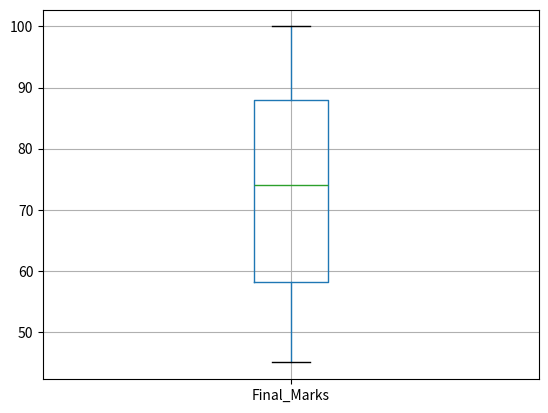
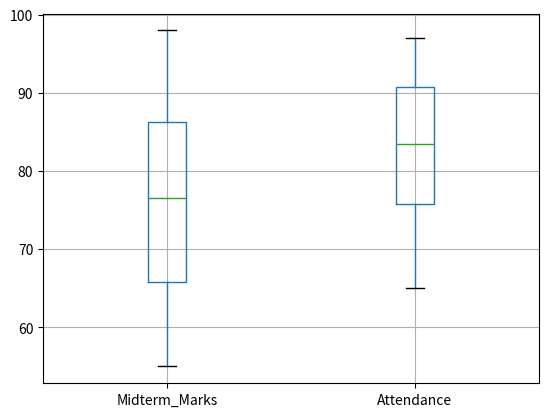
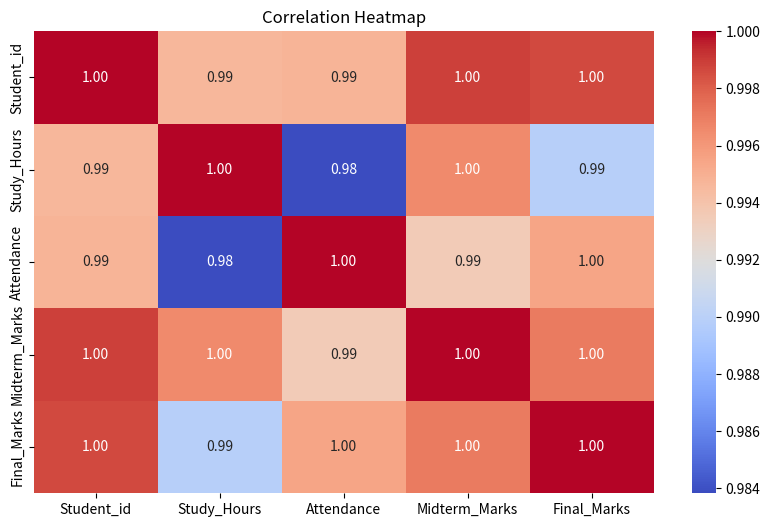
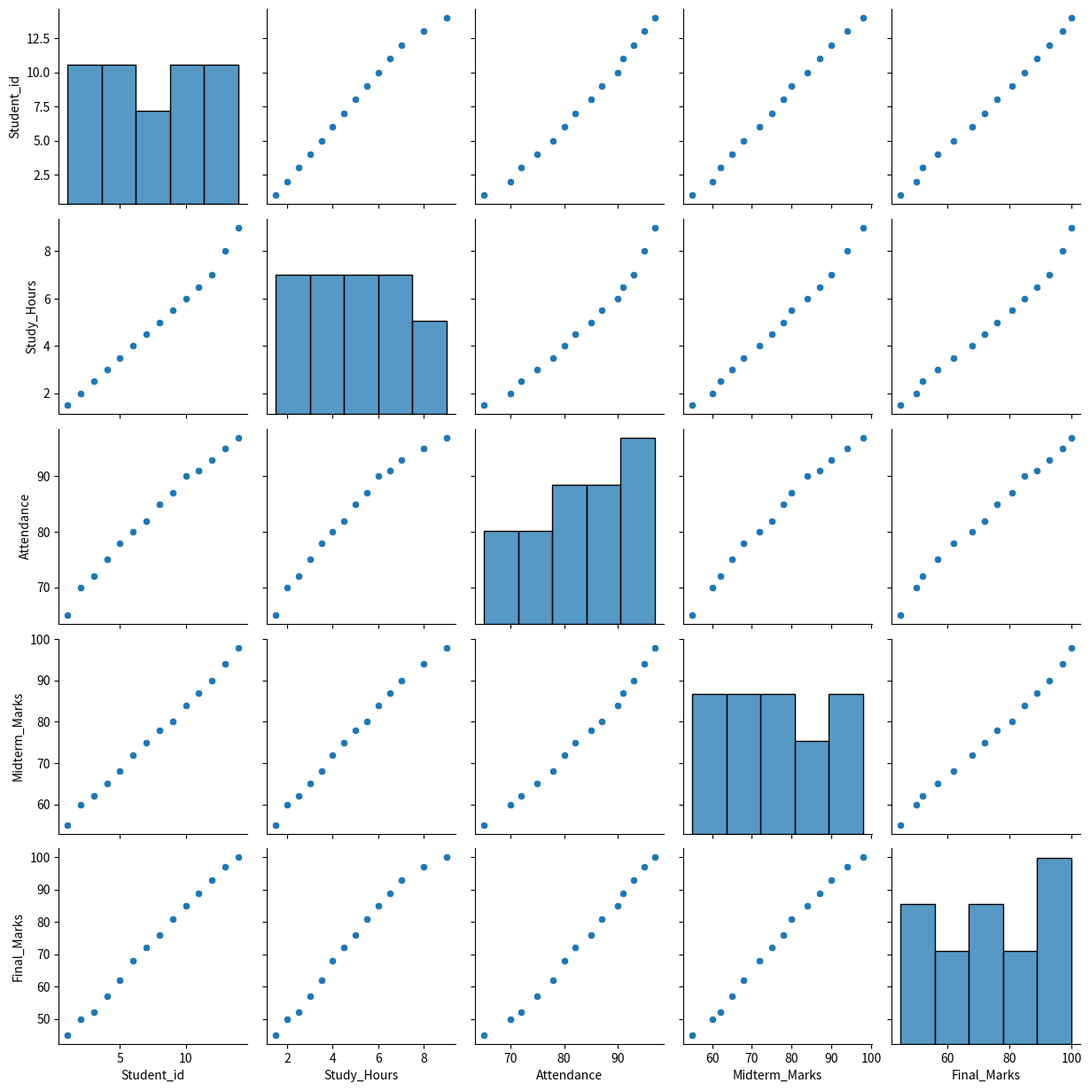
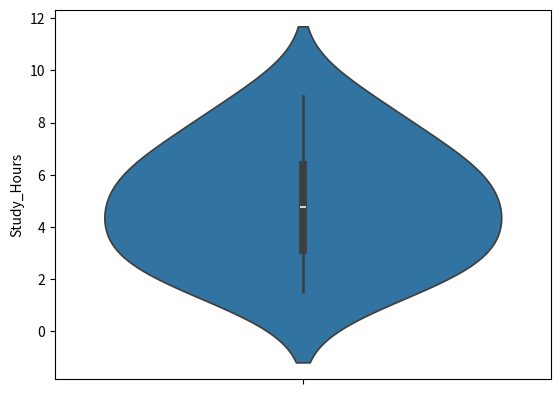
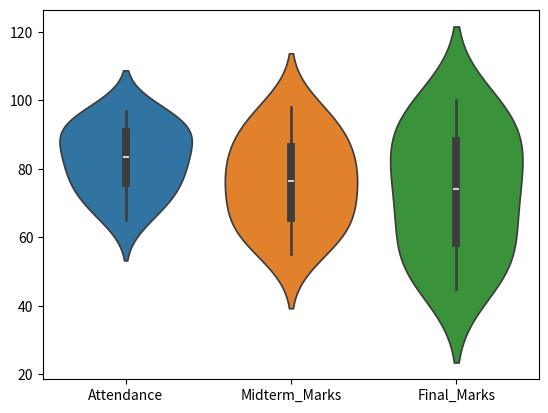

Source code (Python) for these figures, in order: (Note: this script raises an exception after producing the figures.)
#import pandas library
import pandas as pd
#import numpy library
import numpy as np
#import matlpotlib.pyplot library
import matplotlib.pyplot as plt
#import seaborn library
import seaborn as sns


#Create a dataset
data = {
    "Student_id": [1, 2, 3, 4, 5, 6, 7, 8, 9, 10, 11, 12, 13, 14],
    "Study_Hours": [1.5,2.0,2.5,3.0,3.5,4.0,4.5,5.0,5.5,6.0,6.5,7.0,8.0,9.0],
    "Attendance": [65,70,72,75,78,80,82,85,87,90,91,93,95,97],
    "Midterm_Marks": [55,60,62,65,68,72,75,78,80,84,87,90,94,98],
    "Final_Marks": [45,50,52,57,62,68,72,76,81,85,89,93,97,100],
}
df = pd.DataFrame(data)
print(df)

#Display first five values from the dataset.
df.head()

#Display the information about the detaset
df.info()

# Display the statistical information.
df.describe()

#Create a boox plot for final marks column.
df.boxplot(column="Final_Marks")
plt.show()

#Create box plot for multiple columns.
df.boxplot(column=["Midterm_Marks", "Attendance"])
plt.show()

#select numerical columns for correction analysis from the dataset.
numerical_columns = df.select_dtypes(include=['number'])
correction_matrix = numerical_columns.corr()
print(correction_matrix)

# Calculate the correlation matrix.
correlation_matrix = numerical_columns.corr()

# Create the heatmap
plt.figure(figsize=(10, 6))
sns.heatmap(correlation_matrix, annot=True, cmap='coolwarm', fmt='.2f')
plt.title('Correlation Heatmap')
plt.show()

#select the numerical columns that we have to compare
numerical_columns = df.select_dtypes(include=['number'])

sns.pairplot(numerical_columns)
plt.show()


sns.violinplot(y="Study_Hours", data=df)
plt.show()

sns.violinplot(data=df[["Attendance", "Midterm_Marks", "Final_Marks"]])
plt.show()

# Save the updated dataset .
df.to_csv('Dataset_analysis.csv', index=False)
print("Dataset saved successfully as 'Dataset_analysi.csv'")

# Save the dataset first to ensure the file exists on disk
df.to_csv('Dataset_analysis.csv', index=False)

from google.colab import files
files.download("Dataset_analysis.csv")
